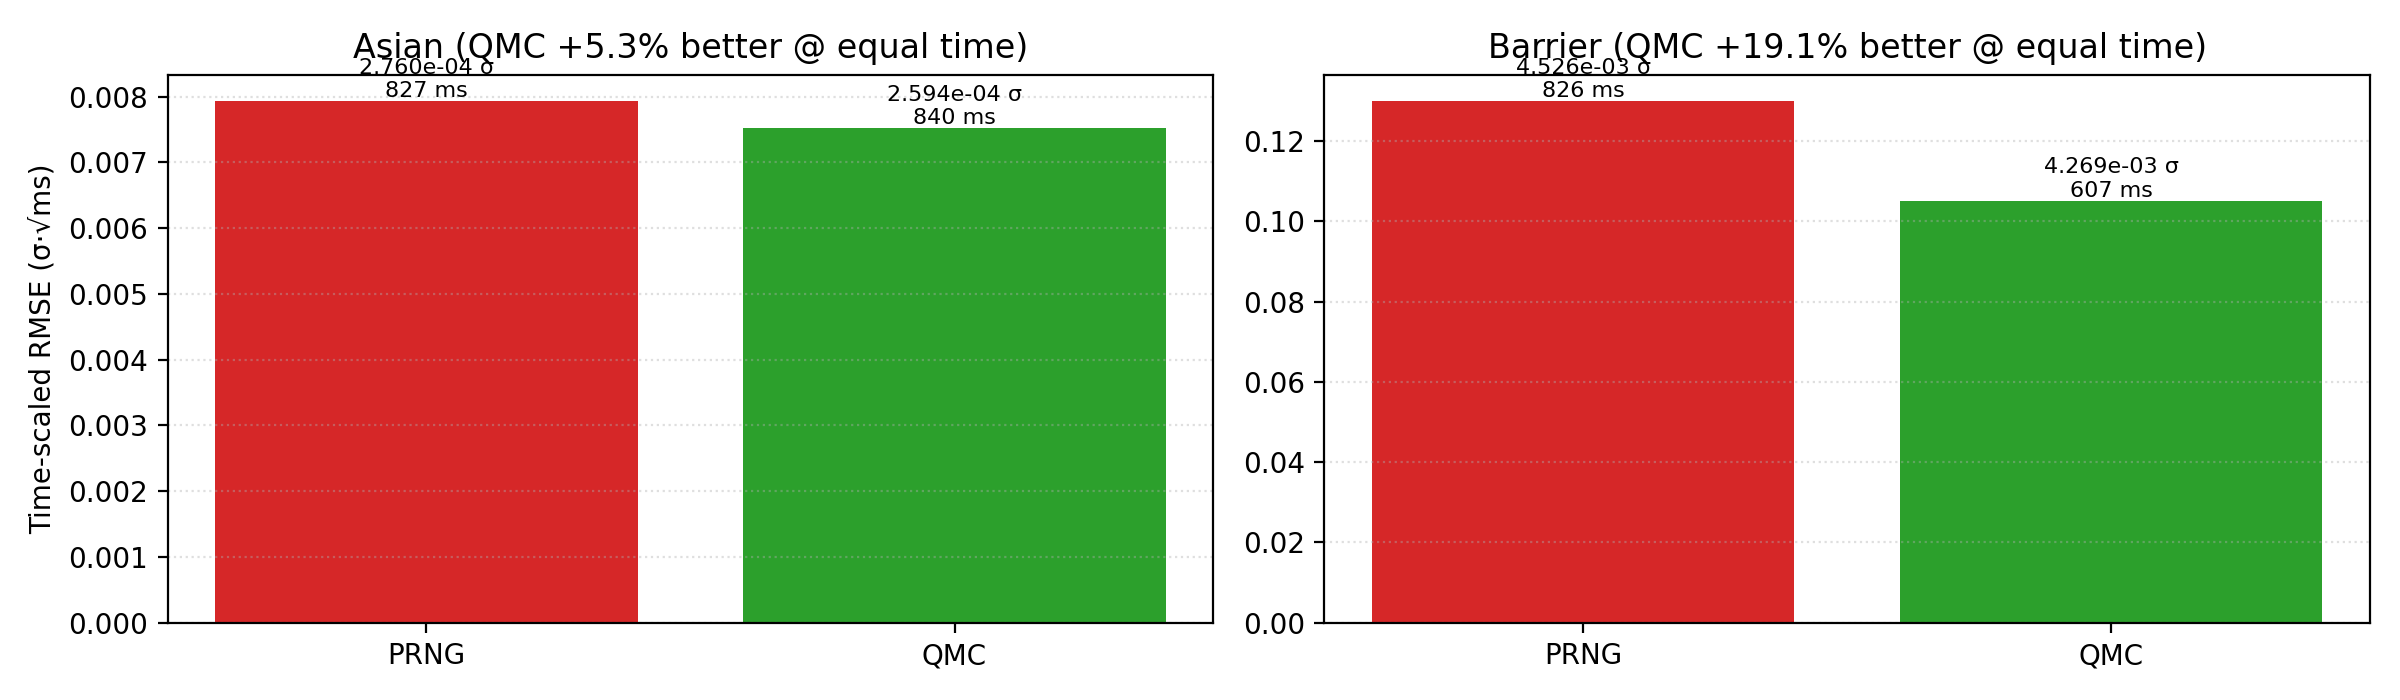

The table this chart was drawn from, first rows:
payoff, method, std_error, real_time_ms, time_scaled_error
Asian, PRNG, 0.000276, 826.8, 0.007935
Asian, QMC, 0.0002594, 839.9, 0.007519
Barrier, PRNG, 0.004526, 825.8, 0.1301
Barrier, QMC, 0.004269, 607.1, 0.1052
